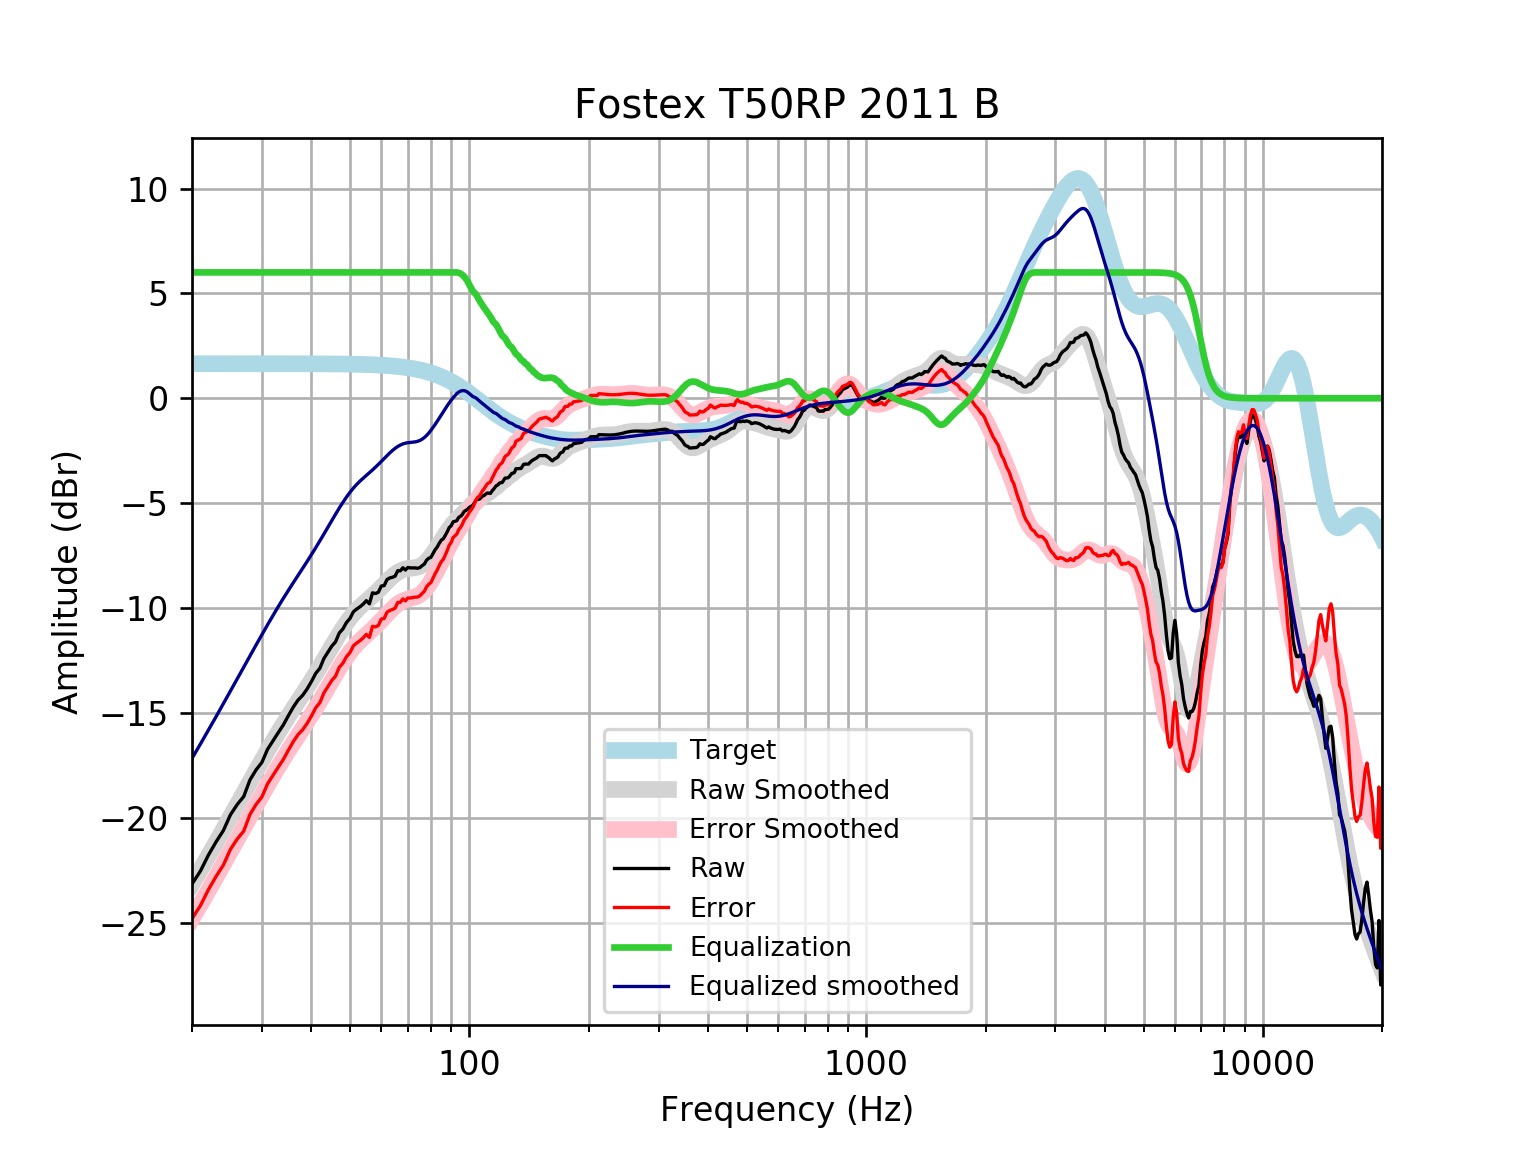

Data behind this chart, as committed beside it:
frequency, raw, error, smoothed, error_smoothed, equalization, equalized_raw, equalized_smoothed, target
20, -23.16, -24.81, -23.17, -24.82, 6, -17.16, -17.17, 1.648
21, -22.54, -24.19, -22.49, -24.13, 6.0, -16.54, -16.49, 1.648
22, -21.78, -23.43, -21.82, -23.47, 6.0, -15.78, -15.82, 1.648
23, -21.15, -22.8, -21.18, -22.83, 6, -15.15, -15.18, 1.648
24, -20.61, -22.25, -20.56, -22.21, 6, -14.61, -14.56, 1.648
25, -19.86, -21.5, -19.96, -21.61, 6, -13.86, -13.96, 1.648
26, -19.37, -21.02, -19.38, -21.03, 6.0, -13.37, -13.38, 1.648
27, -18.99, -20.64, -18.82, -20.47, 6.0, -12.99, -12.82, 1.648
28, -18.2, -19.84, -18.28, -19.93, 6.0, -12.2, -12.28, 1.647
29, -17.72, -19.37, -17.77, -19.41, 6, -11.72, -11.77, 1.647
30, -17.36, -19.01, -17.27, -18.92, 6.0, -11.36, -11.27, 1.647
31, -16.74, -18.39, -16.8, -18.45, 6, -10.74, -10.8, 1.647
32, -16.33, -17.98, -16.35, -18, 6, -10.33, -10.35, 1.647
33, -15.94, -17.59, -15.93, -17.58, 6.0, -9.939, -9.931, 1.647
34, -15.57, -17.21, -15.53, -17.18, 6, -9.565, -9.531, 1.646
35, -15.13, -16.78, -15.15, -16.8, 6, -9.129, -9.153, 1.646
36, -14.73, -16.37, -14.79, -16.44, 6, -8.727, -8.794, 1.645
37, -14.39, -16.04, -14.45, -16.09, 6.0, -8.391, -8.449, 1.645
38, -14.17, -15.81, -14.11, -15.76, 6, -8.166, -8.114, 1.644
39, -13.86, -15.51, -13.78, -15.43, 6.0, -7.861, -7.784, 1.644
40, -13.51, -15.15, -13.46, -15.1, 6, -7.507, -7.457, 1.643
41, -13.12, -14.76, -13.13, -14.77, 6, -7.118, -7.129, 1.642
42, -12.88, -14.52, -12.8, -14.44, 6, -6.875, -6.801, 1.641
43, -12.41, -14.05, -12.47, -14.11, 6.0, -6.409, -6.475, 1.64
44, -12.11, -13.75, -12.15, -13.79, 6.0, -6.112, -6.151, 1.639
45, -11.82, -13.46, -11.84, -13.47, 6, -5.82, -5.835, 1.637
46, -11.61, -13.25, -11.53, -13.17, 6.0, -5.615, -5.53, 1.635
47, -11.19, -12.83, -11.24, -12.87, 6.0, -5.195, -5.239, 1.633
48, -11, -12.63, -10.97, -12.6, 6.0, -5.002, -4.966, 1.631
49, -10.7, -12.32, -10.72, -12.34, 6, -4.696, -4.716, 1.629
50, -10.5, -12.13, -10.49, -12.12, 6, -4.505, -4.489, 1.626
51, -10.18, -11.81, -10.29, -11.91, 6, -4.182, -4.288, 1.623
52, -10.05, -11.67, -10.11, -11.73, 6, -4.052, -4.11, 1.62
53, -9.944, -11.56, -9.952, -11.57, 6, -3.944, -3.952, 1.616
54, -9.815, -11.43, -9.81, -11.42, 6.0, -3.815, -3.81, 1.612
55, -9.651, -11.26, -9.678, -11.29, 6.0, -3.651, -3.678, 1.607
56, -9.801, -11.4, -9.549, -11.15, 6, -3.801, -3.549, 1.602
57, -9.278, -10.87, -9.42, -11.02, 6, -3.278, -3.42, 1.596
58, -9.311, -10.9, -9.287, -10.88, 6.0, -3.311, -3.287, 1.59
59, -9.246, -10.83, -9.15, -10.73, 6, -3.246, -3.15, 1.583
60, -8.952, -10.53, -9.011, -10.59, 6, -2.952, -3.011, 1.576
61, -8.933, -10.5, -8.872, -10.44, 6, -2.933, -2.872, 1.568
62, -8.645, -10.2, -8.737, -10.3, 6.0, -2.645, -2.737, 1.559
63, -8.569, -10.12, -8.609, -10.16, 6.0, -2.569, -2.609, 1.549
64, -8.535, -10.07, -8.492, -10.03, 6, -2.535, -2.492, 1.538
65, -8.481, -10.01, -8.388, -9.915, 6, -2.481, -2.388, 1.527
66, -8.222, -9.736, -8.301, -9.815, 6, -2.222, -2.301, 1.514
67, -8.228, -9.729, -8.23, -9.731, 6, -2.228, -2.23, 1.501
68, -8.081, -9.568, -8.178, -9.664, 6, -2.081, -2.178, 1.486
69, -8.19, -9.66, -8.142, -9.613, 6, -2.19, -2.142, 1.471
70, -8.069, -9.523, -8.12, -9.574, 6.0, -2.069, -2.12, 1.454
71, -8.089, -9.525, -8.106, -9.542, 6.0, -2.089, -2.106, 1.436
72, -8.089, -9.505, -8.095, -9.511, 6, -2.089, -2.095, 1.416
73, -8.089, -9.484, -8.081, -9.476, 6.0, -2.089, -2.081, 1.395
74, -8.106, -9.478, -8.055, -9.428, 6, -2.106, -2.055, 1.373
75, -8.077, -9.426, -8.015, -9.364, 6, -2.077, -2.015, 1.349
76, -7.984, -9.308, -7.955, -9.279, 6, -1.984, -1.955, 1.324
77, -7.909, -9.206, -7.875, -9.173, 6.0, -1.909, -1.875, 1.297
78, -7.724, -8.993, -7.777, -9.045, 6, -1.724, -1.777, 1.269
79, -7.628, -8.867, -7.661, -8.9, 6.0, -1.628, -1.661, 1.239
... 553 more rows
